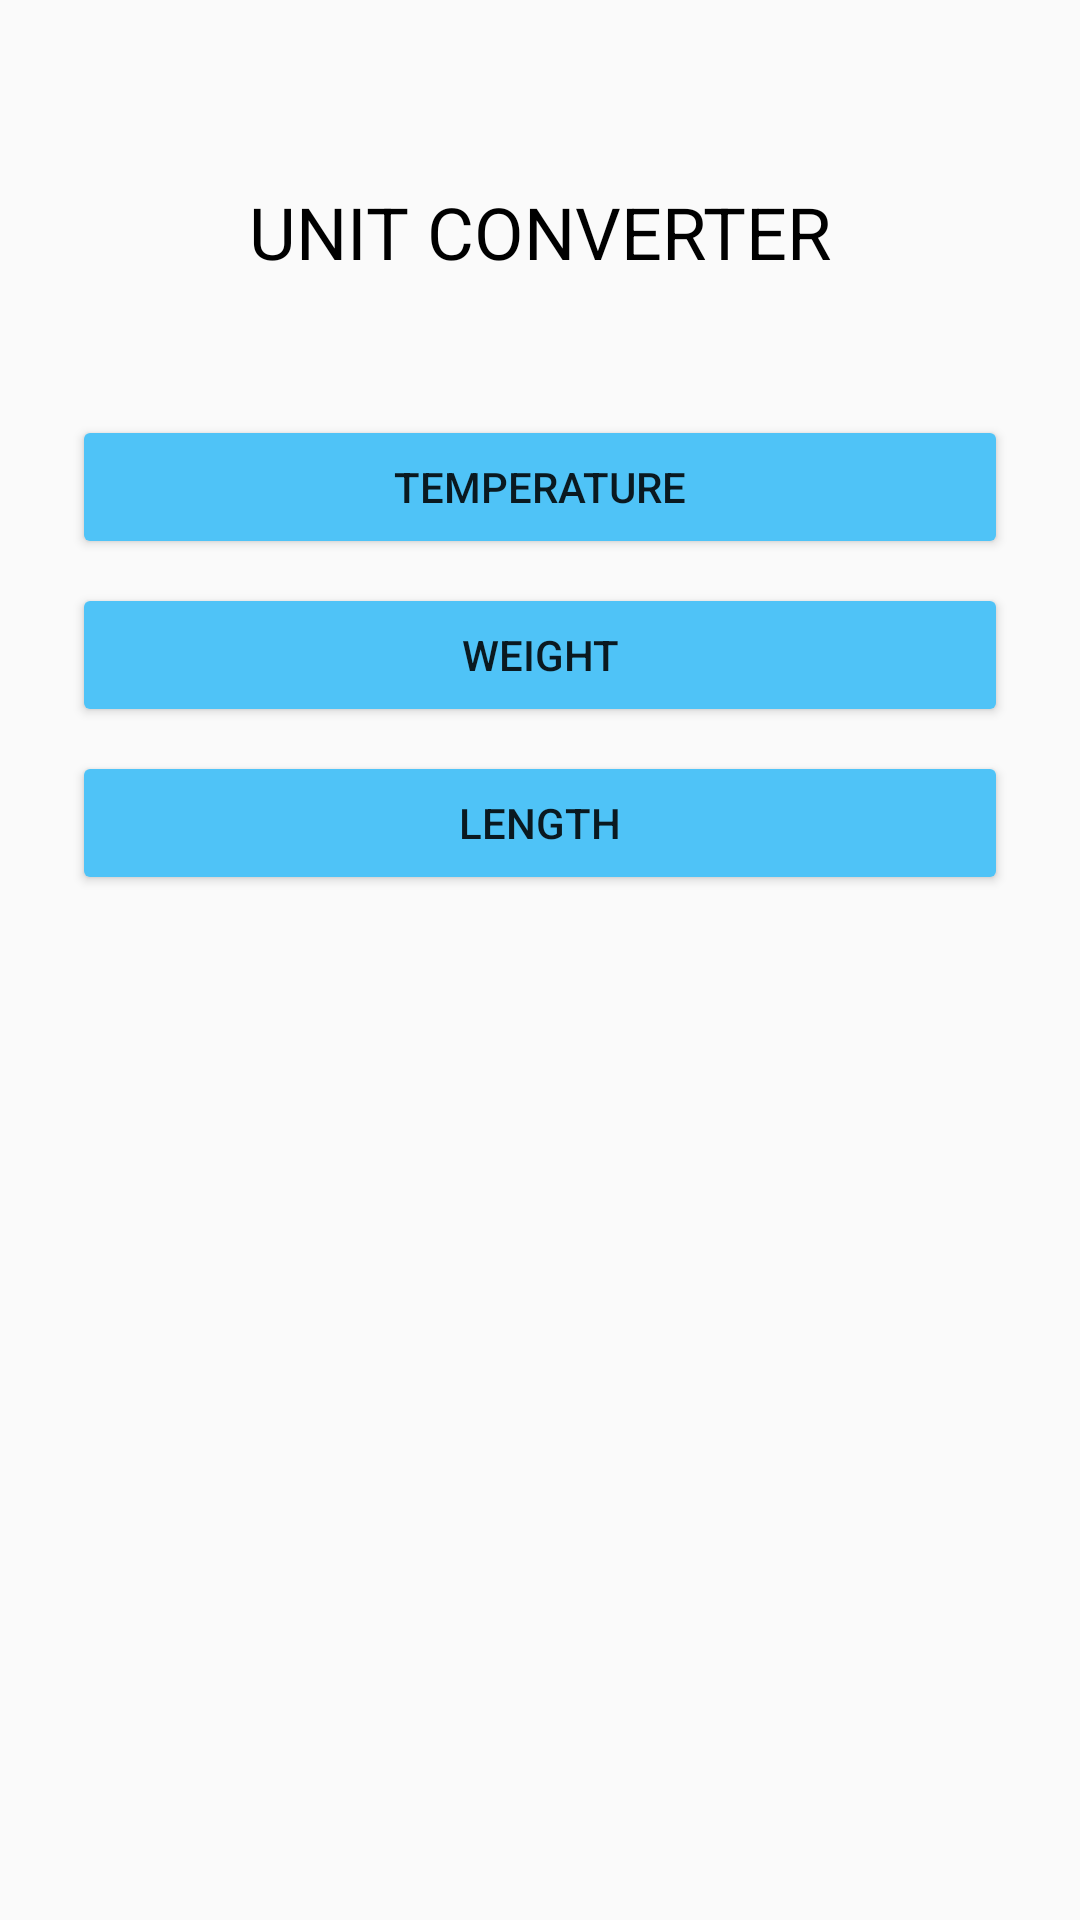

Android layout source for this screen:
<!-- AndroidManifest.xml: application theme AppTheme -->
<!-- res/layout/activity_main.xml -->
<?xml version="1.0" encoding="utf-8"?>
<ScrollView
    xmlns:android="http://schemas.android.com/apk/res/android"
    xmlns:tools="http://schemas.android.com/tools"
    tools:context="com.example.sayan.android_project.MainActivity"
    android:layout_height="match_parent"
    android:layout_width="match_parent">
<LinearLayout
    android:layout_width="match_parent"
    android:layout_height="match_parent"
    android:orientation="vertical"
    android:layout_marginBottom="16dp"
    android:layout_marginTop="16dp">
        <TextView
            android:layout_width="match_parent"
            android:layout_height="wrap_content"
            android:text="Unit Converter"
            android:textAllCaps="true"
            android:gravity="center"
            android:textSize="24sp"
            android:padding="45dp"
            android:textColor="@android:color/background_dark"/>
        <Button
            android:layout_width="match_parent"
            android:layout_height="wrap_content"
            android:text="Temperature"
            android:layout_marginLeft="24dp"
            android:layout_marginRight="24dp"
            android:layout_marginBottom="8dp"
            android:onClick="temp"/>
        <Button
            android:layout_width="match_parent"
            android:layout_height="wrap_content"
            android:text="Weight"
            android:layout_marginLeft="24dp"
            android:layout_marginRight="24dp"
            android:layout_marginBottom="8dp"
            android:onClick="weight"/>
        <Button
            android:layout_width="match_parent"
            android:layout_height="wrap_content"
            android:text="Length"
            android:textAllCaps="true"
            android:layout_marginLeft="24dp"
            android:layout_marginRight="24dp"
            android:layout_marginBottom="8dp"
            android:onClick="length"/>
    </LinearLayout>
</ScrollView>
<!-- resources referenced by this layout -->
<resources>
  <style name="AppTheme" parent="Theme.AppCompat.Light">
      
      <item name="colorPrimary">#039BE5</item>
      
      <item name="colorButtonNormal">#4FC3F7</item>
  </style>
</resources>
